3-way image classification set "Copra_grading_data" from GitHub (thanujaD00/Research_Procjct); label vocabulary: copra grade A, copra grade B, copra grade C.

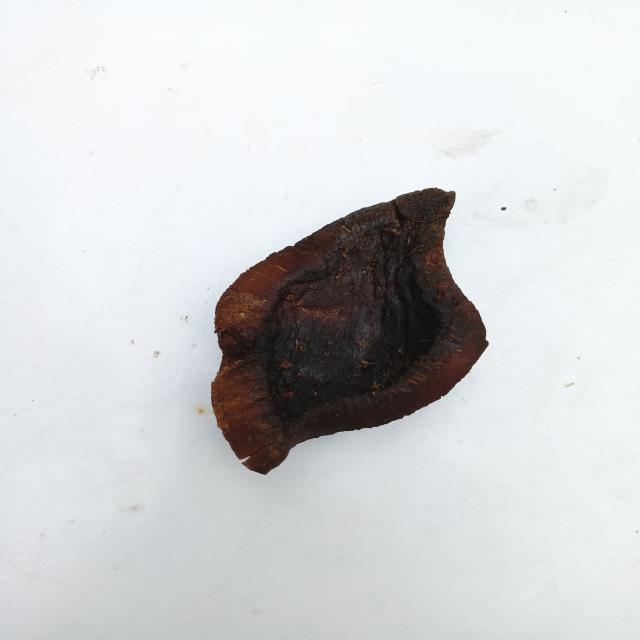
Label: copra grade A

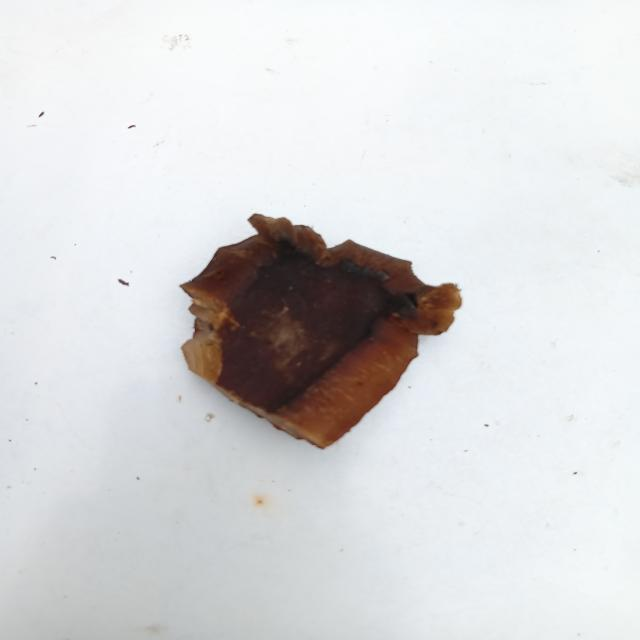
Label: copra grade A

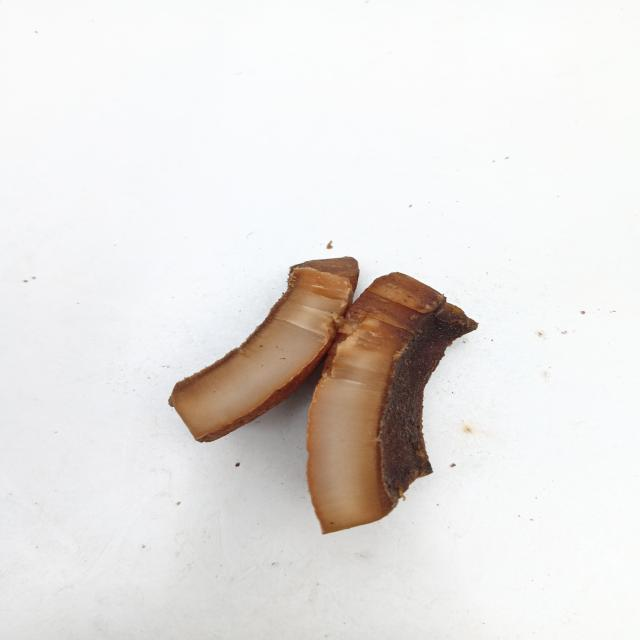
Label: copra grade B

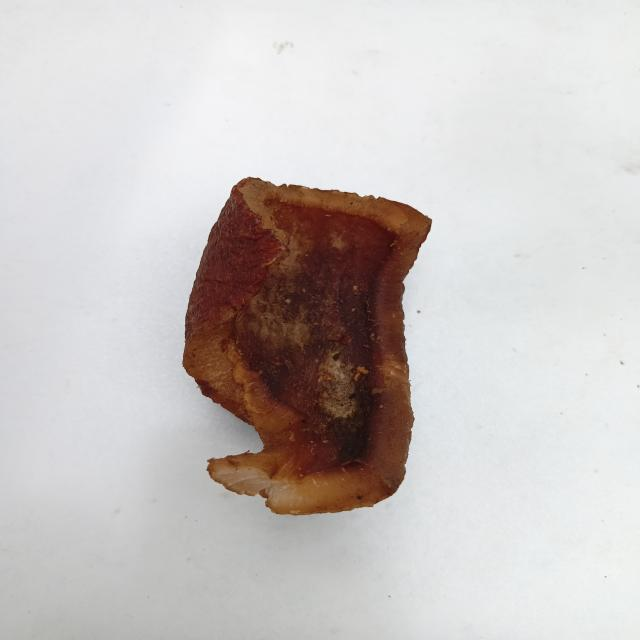
Label: copra grade B

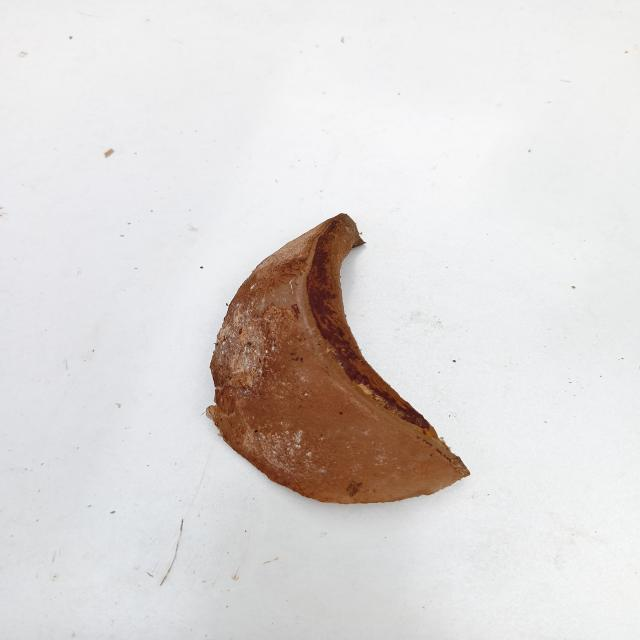
Label: copra grade C

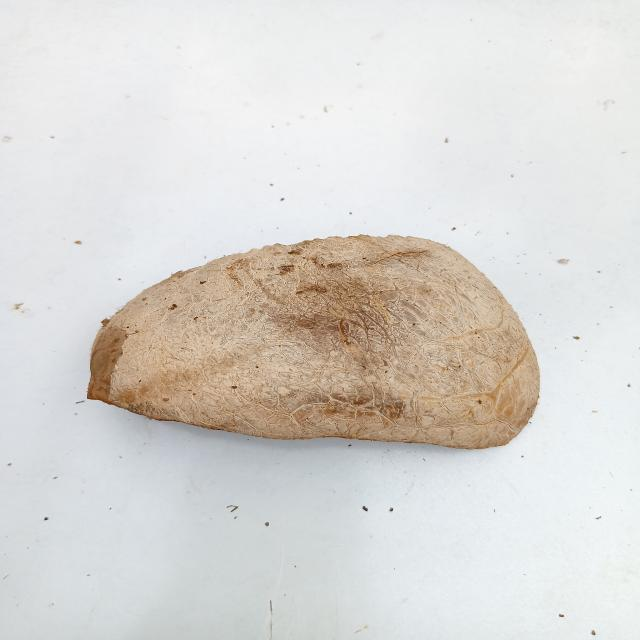
Label: copra grade C
